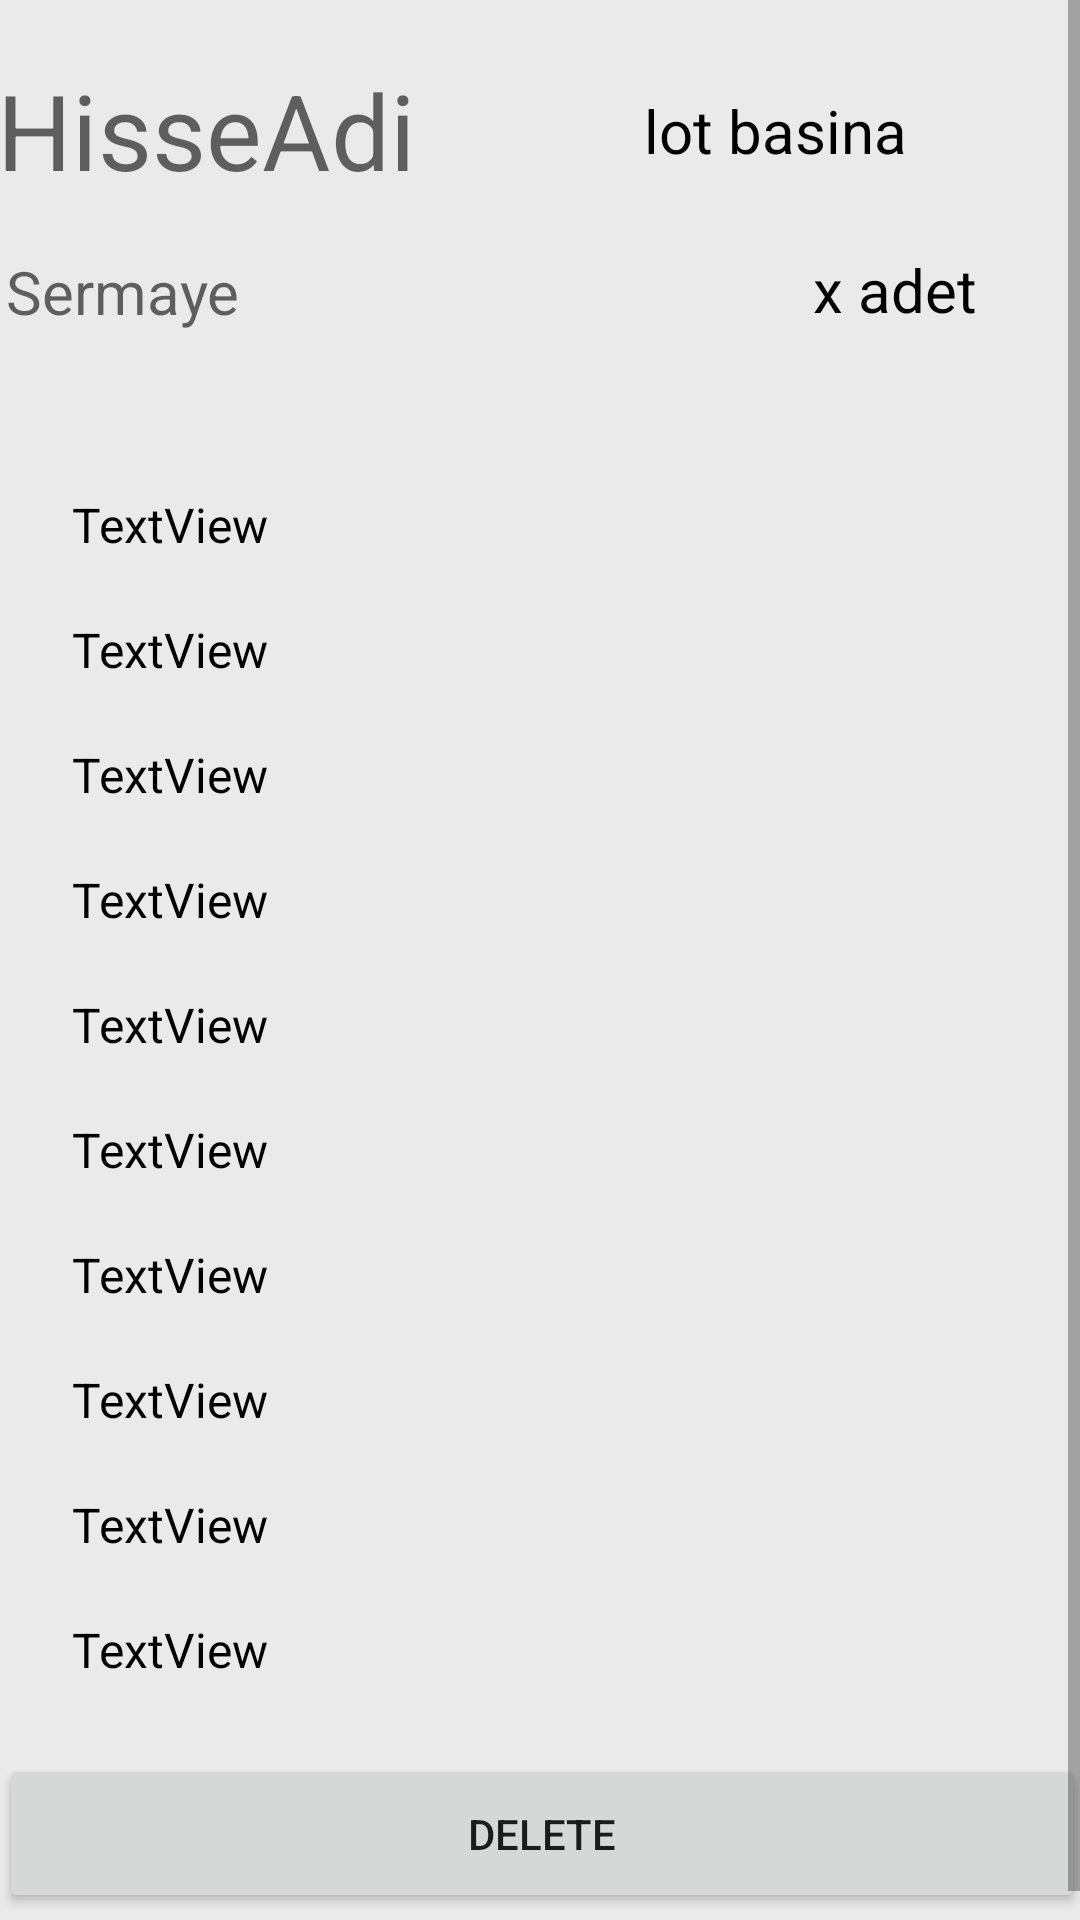

Android layout source for this screen:
<!-- AndroidManifest.xml: application theme Theme.WorthyTable -->
<!-- res/layout/activity_show_result.xml -->
<?xml version="1.0" encoding="utf-8"?>
<ScrollView
    xmlns:android="http://schemas.android.com/apk/res/android"
    xmlns:app="http://schemas.android.com/apk/res-auto"
    xmlns:tools="http://schemas.android.com/tools"
    android:layout_width="match_parent"
    android:layout_height="match_parent"
    android:background="#EAEAEA"
    tools:context=".ShowResultActivity">

    

    <androidx.constraintlayout.widget.ConstraintLayout
        android:layout_width="match_parent"
        android:layout_height="match_parent"
        android:background="#EAEAEA"
        tools:context=".ShowResultActivity">

        <androidx.constraintlayout.widget.ConstraintLayout
            android:layout_width="411dp"
            android:layout_height="121dp"
            app:layout_constraintEnd_toEndOf="parent"
            app:layout_constraintStart_toStartOf="parent"
            app:layout_constraintTop_toTopOf="parent">

            <TextView
                android:id="@+id/showLotMiktariText"
                android:layout_width="0dp"
                android:layout_height="0dp"
                android:layout_marginEnd="16dp"
                android:layout_marginBottom="12dp"
                android:text="x adet"
                android:textColor="#000000"
                android:textSize="20sp"
                app:layout_constraintBottom_toBottomOf="parent"
                app:layout_constraintEnd_toEndOf="parent"
                app:layout_constraintStart_toEndOf="@+id/showSermayeText"
                app:layout_constraintTop_toBottomOf="@+id/showLotBasinaFiyatText" />

            <TextView
                android:id="@+id/showCompanyText"
                android:layout_width="wrap_content"
                android:layout_height="wrap_content"
                android:layout_marginStart="24dp"
                android:layout_marginTop="20dp"
                android:layout_marginEnd="76dp"
                android:layout_marginBottom="17dp"
                android:hint="HisseAdi"
                android:textColor="#000000"
                android:textSize="35sp"
                app:layout_constraintBottom_toTopOf="@+id/showSermayeText"
                app:layout_constraintEnd_toStartOf="@+id/showLotBasinaFiyatText"
                app:layout_constraintStart_toStartOf="parent"
                app:layout_constraintTop_toTopOf="parent" />

            <TextView
                android:id="@+id/showSermayeText"
                android:layout_width="200dp"
                android:layout_height="0dp"
                android:layout_marginStart="27dp"
                android:layout_marginEnd="69dp"
                android:hint="Sermaye"
                android:textColor="#000000"
                android:textSize="20sp"
                app:layout_constraintBottom_toBottomOf="parent"
                app:layout_constraintEnd_toStartOf="@+id/showLotMiktariText"
                app:layout_constraintStart_toStartOf="parent"
                app:layout_constraintTop_toBottomOf="@+id/showCompanyText" />

            <TextView
                android:id="@+id/showLotBasinaFiyatText"
                android:layout_width="0dp"
                android:layout_height="0dp"
                android:layout_marginTop="30dp"
                android:layout_marginEnd="6dp"
                android:layout_marginBottom="27dp"
                android:text="lot basina"
                android:textColor="#000000"
                android:textSize="20sp"
                app:layout_constraintBottom_toTopOf="@+id/showLotMiktariText"
                app:layout_constraintEnd_toEndOf="parent"
                app:layout_constraintStart_toEndOf="@+id/showCompanyText"
                app:layout_constraintTop_toTopOf="parent" />
        </androidx.constraintlayout.widget.ConstraintLayout>

        <TextView
            android:id="@+id/textView1"
            android:layout_width="wrap_content"
            android:layout_height="wrap_content"
            android:layout_marginStart="24dp"
            android:layout_marginTop="164dp"
            android:text="TextView"
            android:textColor="#000000"
            android:textSize="16sp"
            app:layout_constraintStart_toStartOf="parent"
            app:layout_constraintTop_toTopOf="parent" />

        <TextView
            android:id="@+id/textView2"
            android:layout_width="wrap_content"
            android:layout_height="wrap_content"
            android:layout_marginStart="24dp"
            android:layout_marginTop="20dp"
            android:text="TextView"
            android:textColor="#000000"
            android:textSize="16sp"
            app:layout_constraintStart_toStartOf="parent"
            app:layout_constraintTop_toBottomOf="@+id/textView1" />

        <TextView
            android:id="@+id/textView3"
            android:layout_width="wrap_content"
            android:layout_height="wrap_content"
            android:layout_marginStart="24dp"
            android:layout_marginTop="20dp"
            android:text="TextView"
            android:textColor="#000000"
            android:textSize="16sp"
            app:layout_constraintStart_toStartOf="parent"
            app:layout_constraintTop_toBottomOf="@+id/textView2" />

        <TextView
            android:id="@+id/textView4"
            android:layout_width="wrap_content"
            android:layout_height="wrap_content"
            android:layout_marginStart="24dp"
            android:layout_marginTop="20dp"
            android:text="TextView"
            android:textColor="#000000"
            android:textSize="16sp"
            app:layout_constraintStart_toStartOf="parent"
            app:layout_constraintTop_toBottomOf="@+id/textView3" />

        <TextView
            android:id="@+id/textView5"
            android:layout_width="wrap_content"
            android:layout_height="wrap_content"
            android:layout_marginStart="24dp"
            android:layout_marginTop="20dp"
            android:text="TextView"
            android:textColor="#000000"
            android:textSize="16sp"
            app:layout_constraintStart_toStartOf="parent"
            app:layout_constraintTop_toBottomOf="@+id/textView4" />

        <TextView
            android:id="@+id/textView6"
            android:layout_width="wrap_content"
            android:layout_height="wrap_content"
            android:layout_marginStart="24dp"
            android:layout_marginTop="20dp"
            android:text="TextView"
            android:textColor="#000000"
            android:textSize="16sp"
            app:layout_constraintStart_toStartOf="parent"
            app:layout_constraintTop_toBottomOf="@+id/textView5" />

        <TextView
            android:id="@+id/textView7"
            android:layout_width="wrap_content"
            android:layout_height="wrap_content"
            android:layout_marginStart="24dp"
            android:layout_marginTop="20dp"
            android:text="TextView"
            android:textColor="#000000"
            android:textSize="16sp"
            app:layout_constraintStart_toStartOf="parent"
            app:layout_constraintTop_toBottomOf="@+id/textView6" />

        <TextView
            android:id="@+id/textView8"
            android:layout_width="wrap_content"
            android:layout_height="wrap_content"
            android:layout_marginStart="24dp"
            android:layout_marginTop="20dp"
            android:text="TextView"
            android:textColor="#000000"
            android:textSize="16sp"
            app:layout_constraintStart_toStartOf="parent"
            app:layout_constraintTop_toBottomOf="@+id/textView7" />

        <TextView
            android:id="@+id/textView9"
            android:layout_width="wrap_content"
            android:layout_height="wrap_content"
            android:layout_marginStart="24dp"
            android:layout_marginTop="20dp"
            android:text="TextView"
            android:textColor="#000000"
            android:textSize="16sp"
            app:layout_constraintStart_toStartOf="parent"
            app:layout_constraintTop_toBottomOf="@+id/textView8" />

        <TextView
            android:id="@+id/textView10"
            android:layout_width="wrap_content"
            android:layout_height="wrap_content"
            android:layout_marginStart="24dp"
            android:layout_marginTop="20dp"
            android:text="TextView"
            android:textColor="#000000"
            android:textSize="16sp"
            app:layout_constraintStart_toStartOf="parent"
            app:layout_constraintTop_toBottomOf="@+id/textView9" />

        <Button
            android:id="@+id/button"
            android:layout_width="362dp"
            android:layout_height="53dp"
            android:layout_marginTop="24dp"
            android:layout_marginBottom="12dp"
            android:onClick="deleteCompany"
            android:text="Delete"
            app:layout_constraintBottom_toBottomOf="parent"
            app:layout_constraintEnd_toEndOf="parent"
            app:layout_constraintHorizontal_bias="0.483"
            app:layout_constraintStart_toStartOf="parent"
            app:layout_constraintTop_toBottomOf="@+id/textView10"
            app:layout_constraintVertical_bias="1.0" />


    </androidx.constraintlayout.widget.ConstraintLayout>

</ScrollView>
<!-- resources referenced by this layout -->
<resources>
  <style name="Theme.WorthyTable" parent="Theme.MaterialComponents.DayNight.DarkActionBar">
          
          <item name="colorPrimary">@color/purple_500</item>
          <item name="colorPrimaryVariant">@color/purple_700</item>
          <item name="colorOnPrimary">@color/white</item>
          
          <item name="colorSecondary">@color/teal_200</item>
          <item name="colorSecondaryVariant">@color/teal_700</item>
          <item name="colorOnSecondary">@color/black</item>
          
          <item name="android:statusBarColor">?attr/colorPrimaryVariant</item>
          
      </style>
  <!-- not gathered from this repository: default colours our renderer supplied (Android Studio template values) -->
  <color name="purple_500">#FF6200EE</color>
  <color name="purple_700">#FF3700B3</color>
  <color name="teal_200">#FF03DAC5</color>
  <color name="teal_700">#FF018786</color>
  <color name="black">#FF000000</color>
  <color name="white">#FFFFFFFF</color>
</resources>
